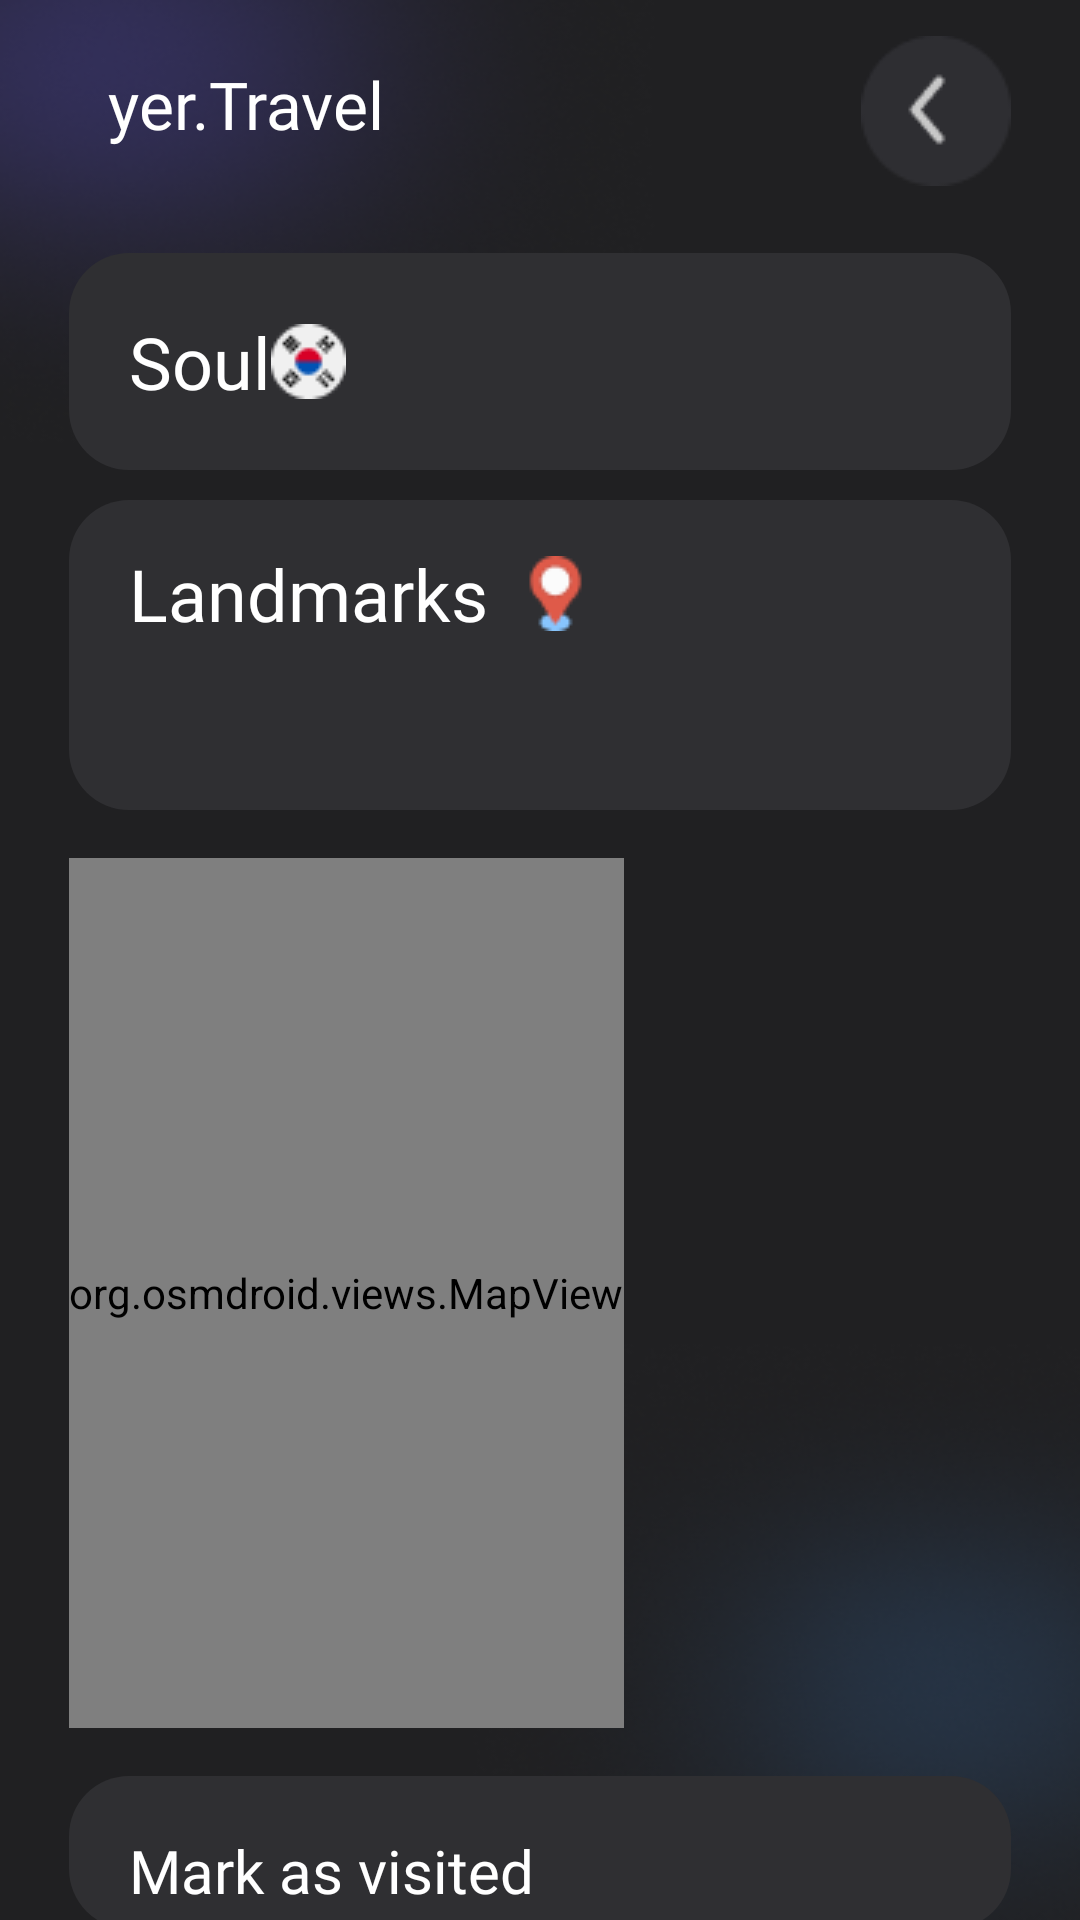

Layout XML and referenced resources for this Android screen:
<!-- AndroidManifest.xml: application theme Theme.WelcomeToTheUK -->
<!-- res/layout/activity_soul_landmarks.xml -->
<?xml version="1.0" encoding="utf-8"?>
<androidx.constraintlayout.widget.ConstraintLayout xmlns:android="http://schemas.android.com/apk/res/android"
    xmlns:app="http://schemas.android.com/apk/res-auto"
    xmlns:tools="http://schemas.android.com/tools"
    android:id="@+id/main"
    android:layout_width="match_parent"
    android:layout_height="match_parent"
    android:background="@drawable/background_main"
    tools:context=".SoulLandmarksActivity">

    <TextView
        android:id="@+id/logo"
        android:layout_width="wrap_content"
        android:layout_height="wrap_content"
        android:layout_marginStart="36dp"
        android:layout_marginTop="20dp"
        android:fontFamily="@font/public_sans_bold"
        android:text="@string/logo"
        android:textColor="@color/white"
        android:textSize="22sp"
        app:layout_constraintStart_toStartOf="parent"
        app:layout_constraintTop_toTopOf="parent" />

    <ImageView
        android:id="@+id/backBtn"
        android:layout_width="50sp"
        android:layout_height="50sp"
        android:layout_marginTop="12dp"
        android:layout_marginEnd="23dp"
        android:contentDescription="@string/backBtn"
        android:src="@drawable/back_btn"
        app:layout_constraintEnd_toEndOf="parent"
        app:layout_constraintTop_toTopOf="parent" />


    <ScrollView
        android:layout_width="match_parent"
        android:layout_height="wrap_content"
        android:layout_marginTop="35dp"
        app:layout_constraintTop_toBottomOf="@+id/logo"
        tools:ignore="MissingConstraints">

        <LinearLayout
            android:layout_width="match_parent"
            android:layout_height="wrap_content"
            android:orientation="vertical">

            <LinearLayout
                android:id="@+id/grayCard1"
                android:layout_width="match_parent"
                android:layout_height="wrap_content"
                android:layout_marginStart="23dp"
                android:layout_marginEnd="23dp"
                android:background="@drawable/round_back_gray_20"
                android:orientation="vertical"
                android:paddingLeft="20dp"
                android:paddingTop="20dp"
                android:paddingRight="20dp"
                android:paddingBottom="20dp"
                app:layout_constraintStart_toStartOf="parent"
                app:layout_constraintTop_toBottomOf="@+id/logo">

                <LinearLayout
                    android:layout_width="match_parent"
                    android:layout_height="wrap_content"
                    android:gravity="center|left"
                    android:orientation="horizontal">

                    <TextView
                        android:id="@+id/h1"
                        android:layout_width="wrap_content"
                        android:layout_height="wrap_content"
                        android:fontFamily="@font/public_sans_bold"
                        android:text="@string/soul"
                        android:textColor="@color/white"
                        android:textSize="24sp" />

                    <ImageView
                        android:id="@+id/imageView"
                        android:layout_width="wrap_content"
                        android:layout_height="wrap_content"
                        app:srcCompat="@drawable/korea_icon" />


                </LinearLayout>

            </LinearLayout>

            <LinearLayout
                android:id="@+id/grayCard2"
                android:layout_width="match_parent"
                android:layout_height="wrap_content"
                android:layout_marginStart="23dp"
                android:layout_marginTop="10dp"
                android:layout_marginEnd="23dp"
                android:background="@drawable/round_back_gray_20"
                android:orientation="vertical"
                android:paddingLeft="20dp"
                android:paddingTop="15dp"
                android:paddingRight="20dp"
                android:paddingBottom="20dp"
                app:layout_constraintEnd_toEndOf="parent"
                app:layout_constraintStart_toStartOf="parent"
                app:layout_constraintTop_toBottomOf="@+id/grayCard1">

                <LinearLayout
                    android:layout_width="match_parent"
                    android:layout_height="wrap_content"
                    android:gravity="center|left"
                    android:orientation="horizontal">

                    <TextView
                        android:id="@+id/landmarksH"
                        android:layout_width="wrap_content"
                        android:layout_height="wrap_content"
                        android:fontFamily="@font/public_sans_bold"
                        android:text="@string/landmarks"
                        android:textColor="@color/white"
                        android:textSize="24sp" />

                    <ImageView
                        android:id="@+id/landmarksLogo"
                        android:layout_width="wrap_content"
                        android:layout_height="wrap_content"
                        android:layout_marginLeft="10sp"
                        app:srcCompat="@drawable/landmarks_logo" />

                </LinearLayout>

                <Spinner
                    android:id="@+id/place_spinner"
                    android:layout_width="328dp"
                    android:layout_height="match_parent"
                    android:layout_marginTop="12sp">

                </Spinner>

            </LinearLayout>


            <org.osmdroid.views.MapView
                android:id="@+id/map"
                tilesource="Mapnik"
                android:layout_width="wrap_content"
                android:layout_height="290sp"
                android:layout_marginStart="23dp"
                android:layout_marginTop="16sp"
                android:layout_marginEnd="23dp"
                app:layout_constraintEnd_toEndOf="parent"
                app:layout_constraintHorizontal_bias="0.45"
                app:layout_constraintStart_toStartOf="parent"
                app:layout_constraintTop_toBottomOf="@+id/grayCard2" />

            <LinearLayout
                android:id="@+id/markVisitedButton"
                android:layout_width="match_parent"
                android:layout_height="wrap_content"
                android:layout_marginStart="23dp"
                android:layout_marginTop="16dp"
                android:layout_marginEnd="23dp"
                android:paddingTop="6dp"
                android:paddingBottom="6dp"
                android:paddingEnd="10dp"
                android:layout_weight="2"
                android:background="@drawable/round_back_gray_20"
                android:orientation="horizontal"
                app:layout_constraintEnd_toEndOf="parent"
                app:layout_constraintStart_toStartOf="parent"
                app:layout_constraintTop_toBottomOf="@+id/linearLayout3">

                <TextView
                    android:layout_width="285dp"
                    android:layout_height="match_parent"
                    android:layout_gravity="center"
                    android:layout_weight="2"
                    android:fontFamily="@font/inter_bold"
                    android:paddingStart="20sp"
                    android:paddingTop="12sp"
                    android:text="Mark as visited"
                    android:textAllCaps="false"
                    android:textColor="#FFFFFF"
                    android:textSize="20sp" />

                <ImageView
                    android:id="@+id/visitedCircle"
                    android:layout_width="11dp"
                    android:layout_height="match_parent"
                    android:layout_weight="2"
                    android:paddingStart="5sp"
                    android:paddingTop="5sp"
                    android:paddingEnd="5sp"
                    android:paddingBottom="5sp"

                    app:srcCompat="@drawable/unvisited_place_icon" />


            </LinearLayout>

        </LinearLayout>

    </ScrollView>


</androidx.constraintlayout.widget.ConstraintLayout>
<!-- resources referenced by this layout -->
<resources>
  <color name="white">#FFFFFFFF</color>
  <!-- drawable back_btn: png bitmap (drawable, 1356 bytes) -->
  <!-- drawable background_main: png bitmap (drawable, 64738 bytes) -->
  <!-- drawable korea_icon: png bitmap (drawable, 1089 bytes) -->
  <!-- drawable landmarks_logo: png bitmap (drawable, 892 bytes) -->
  <!-- drawable round_back_gray_20 (drawable) -->
  <?xml version="1.0" encoding="utf-8"?>
  
  <shape
      android:shape="rectangle"
      xmlns:android="http://schemas.android.com/apk/res/android">
      <solid android:color="@color/mainGray"/>
      <corners android:radius="20dp"/>
  </shape>
  <string name="backBtn">Go back</string>
  <string name="landmarks">Landmarks</string>
  <string name="logo">yer.Travel</string>
  <string name="soul">Soul</string>
  <style name="Theme.WelcomeToTheUK" parent="Base.Theme.WelcomeToTheUK" />
  <color name="mainGray">#2F2F32</color>
  <style name="Base.Theme.WelcomeToTheUK" parent="Theme.Material3.DayNight.NoActionBar">
          
          
      </style>
</resources>
